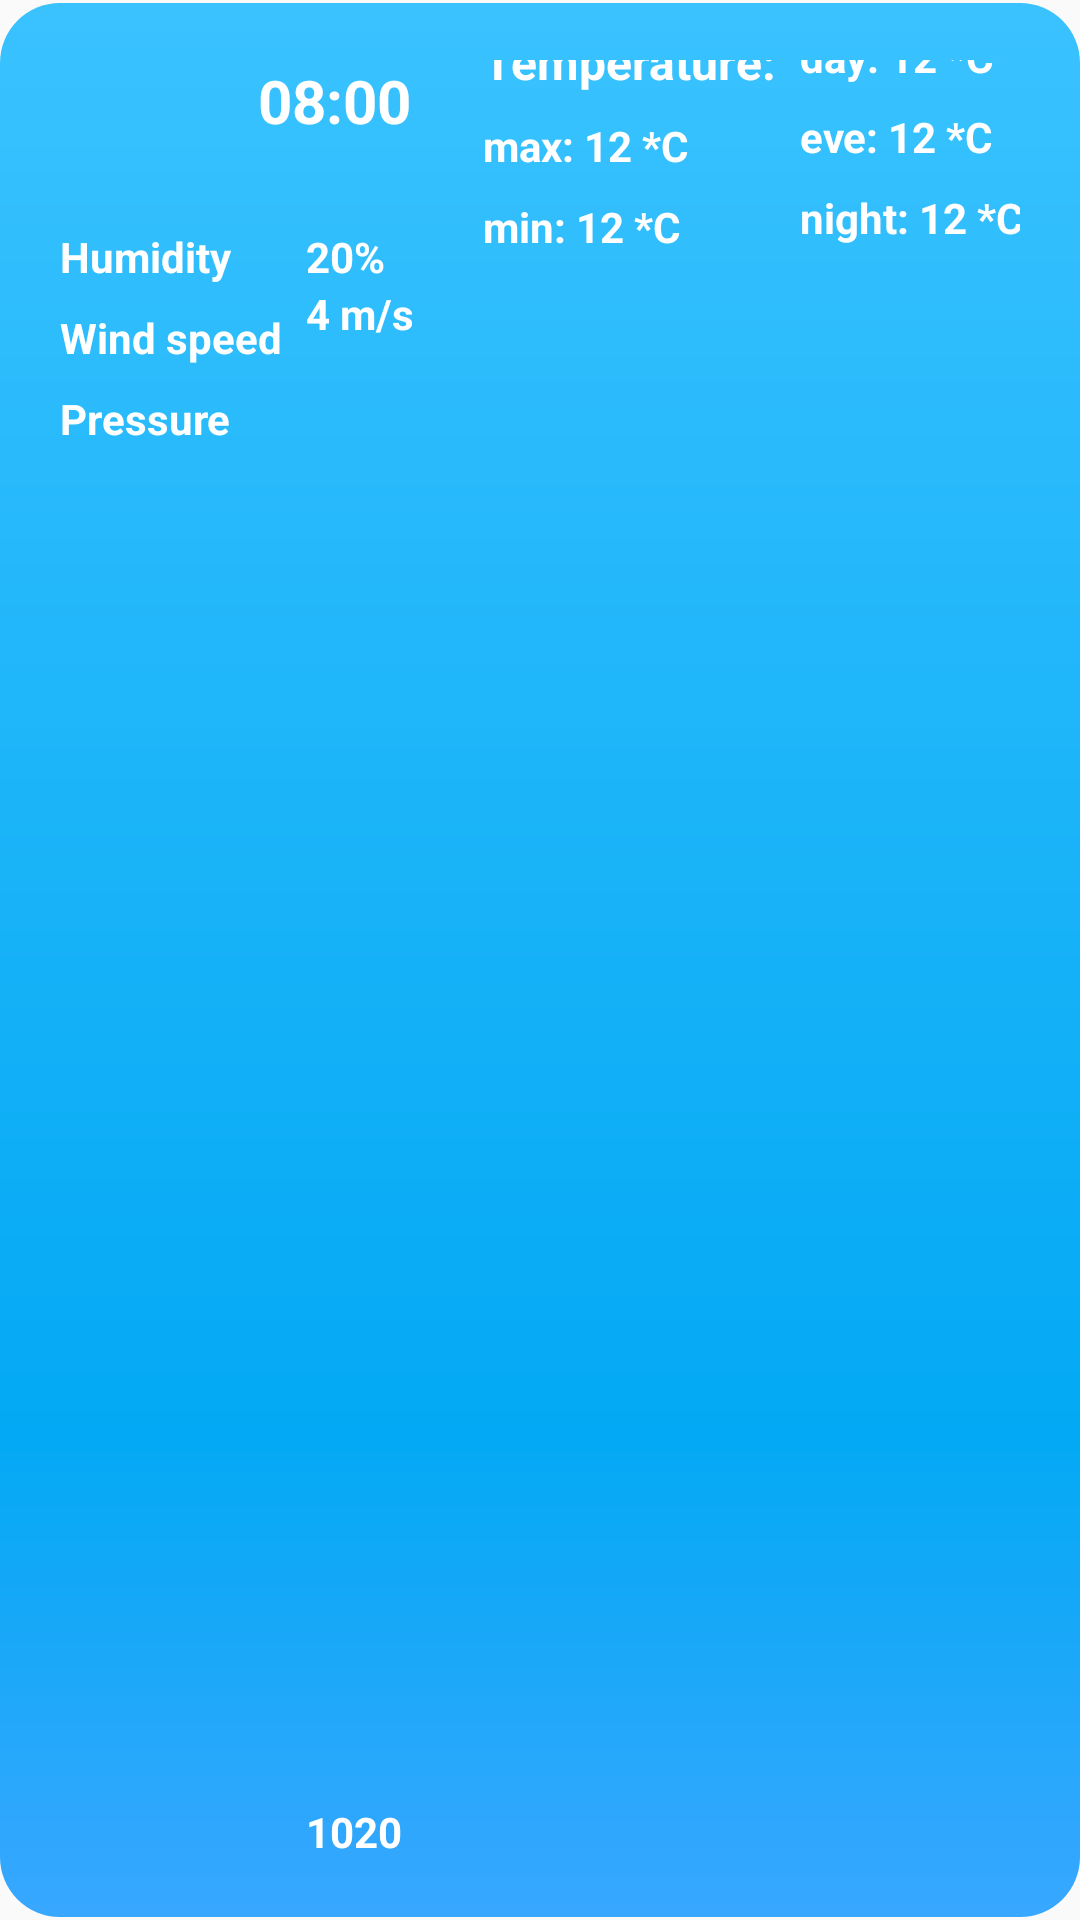

Layout XML and referenced resources for this Android screen:
<!-- AndroidManifest.xml: application theme Theme.MyWeather -->
<!-- res/layout/week_card.xml -->
<?xml version="1.0" encoding="utf-8"?>
<androidx.constraintlayout.widget.ConstraintLayout xmlns:android="http://schemas.android.com/apk/res/android"
    xmlns:app="http://schemas.android.com/apk/res-auto"
    android:layout_width="match_parent"
    android:layout_height="wrap_content"
    android:layout_gravity="center_horizontal|fill"
    android:background="@drawable/main_weather_drawable"
    android:foregroundGravity="fill_horizontal|fill"
    android:padding="20dp">

    <ImageView
        android:id="@+id/week_forecast_icon"
        android:layout_width="50dp"
        android:layout_height="50dp"
        app:layout_constraintBottom_toBottomOf="parent"
        app:layout_constraintEnd_toEndOf="parent"
        app:layout_constraintHorizontal_bias="0.0"
        app:layout_constraintStart_toStartOf="parent"
        app:layout_constraintTop_toTopOf="parent"
        app:layout_constraintVertical_bias="0.0"
        app:srcCompat="@drawable/load_page_img" />

    <TextView
        android:id="@+id/week_date_tv"
        android:layout_width="wrap_content"
        android:layout_height="wrap_content"
        android:layout_marginStart="16dp"
        android:layout_marginLeft="16dp"
        android:text="@string/time_template"
        android:textColor="@color/primaryColor"
        android:textSize="20sp"
        android:textStyle="bold"
        app:layout_constraintBottom_toBottomOf="parent"
        app:layout_constraintEnd_toEndOf="parent"
        app:layout_constraintHorizontal_bias="0.0"
        app:layout_constraintStart_toEndOf="@+id/week_forecast_icon"
        app:layout_constraintTop_toTopOf="parent"
        app:layout_constraintVertical_bias="0.0" />

    <TextView
        android:id="@+id/textView4"
        android:layout_width="wrap_content"
        android:layout_height="wrap_content"
        android:layout_marginStart="24dp"
        android:layout_marginLeft="24dp"
        android:text="@string/temperature"
        android:textColor="@color/primaryColor"
        android:textSize="16sp"
        android:textStyle="bold"
        app:layout_constraintBottom_toTopOf="parent"
        app:layout_constraintEnd_toEndOf="parent"
        app:layout_constraintHorizontal_bias="0.0"
        app:layout_constraintStart_toEndOf="@+id/week_date_tv"
        app:layout_constraintTop_toTopOf="@+id/week_forecast_icon"
        app:layout_constraintVertical_bias="0.0" />

    <TextView
        android:id="@+id/week_day_temp"
        android:layout_width="wrap_content"
        android:layout_height="wrap_content"
        android:layout_marginTop="8dp"
        android:text="@string/day_temp"
        android:textColor="@color/primaryColor"
        android:textSize="14sp"
        android:textStyle="bold"
        app:layout_constraintBottom_toBottomOf="parent"
        app:layout_constraintEnd_toEndOf="parent"
        app:layout_constraintHorizontal_bias="0.0"
        app:layout_constraintStart_toStartOf="@+id/week_morn_temp"
        app:layout_constraintTop_toBottomOf="@+id/week_morn_temp"
        app:layout_constraintVertical_bias="0.0" />

    <TextView
        android:id="@+id/week_eve_temp"
        android:layout_width="wrap_content"
        android:layout_height="wrap_content"
        android:layout_marginTop="8dp"
        android:text="@string/eve_temp"
        android:textColor="@color/primaryColor"
        android:textSize="14sp"
        android:textStyle="bold"
        app:layout_constraintBottom_toBottomOf="parent"
        app:layout_constraintEnd_toEndOf="parent"
        app:layout_constraintHorizontal_bias="0.0"
        app:layout_constraintStart_toStartOf="@+id/week_day_temp"
        app:layout_constraintTop_toBottomOf="@+id/week_day_temp"
        app:layout_constraintVertical_bias="0.0" />

    <TextView
        android:id="@+id/week_morn_temp"
        android:layout_width="76dp"
        android:layout_height="21dp"
        android:layout_marginStart="8dp"
        android:layout_marginLeft="8dp"
        android:layout_marginTop="2dp"
        android:text="@string/morn_temp"
        android:textColor="@color/primaryColor"
        android:textSize="14sp"
        android:textStyle="bold"
        app:layout_constraintBottom_toTopOf="@+id/textView4"
        app:layout_constraintEnd_toEndOf="parent"
        app:layout_constraintHorizontal_bias="0.0"
        app:layout_constraintStart_toEndOf="@+id/textView4"
        app:layout_constraintTop_toTopOf="parent"
        app:layout_constraintVertical_bias="0.0" />

    <TextView
        android:id="@+id/week_pressure"
        android:layout_width="wrap_content"
        android:layout_height="wrap_content"
        android:layout_marginTop="2dp"
        android:text="@string/template_pressure"
        android:textColor="@color/primaryColor"
        android:textSize="14sp"
        android:textStyle="bold"
        app:layout_constraintBottom_toBottomOf="parent"
        app:layout_constraintEnd_toEndOf="parent"
        app:layout_constraintHorizontal_bias="0.0"
        app:layout_constraintStart_toStartOf="@+id/week_humidity"
        app:layout_constraintTop_toBottomOf="@+id/week_forecast_icon"
        app:layout_constraintVertical_bias="1.0" />

    <TextView
        android:id="@+id/textView16"
        android:layout_width="wrap_content"
        android:layout_height="wrap_content"
        android:layout_marginTop="6dp"
        android:text="@string/humidity"
        android:textColor="@color/primaryColor"
        android:textSize="14sp"
        android:textStyle="bold"
        app:layout_constraintBottom_toBottomOf="parent"
        app:layout_constraintEnd_toEndOf="parent"
        app:layout_constraintHorizontal_bias="0.0"
        app:layout_constraintStart_toStartOf="parent"
        app:layout_constraintTop_toBottomOf="@+id/week_forecast_icon"
        app:layout_constraintVertical_bias="0.0" />

    <TextView
        android:id="@+id/textView17"
        android:layout_width="wrap_content"
        android:layout_height="wrap_content"
        android:layout_marginTop="8dp"
        android:text="@string/wind_speed"
        android:textColor="@color/primaryColor"
        android:textSize="14sp"
        android:textStyle="bold"
        app:layout_constraintBottom_toBottomOf="@+id/week_wind_speed"
        app:layout_constraintEnd_toEndOf="parent"
        app:layout_constraintHorizontal_bias="0.0"
        app:layout_constraintStart_toStartOf="@+id/textView16"
        app:layout_constraintTop_toBottomOf="@+id/week_humidity"
        app:layout_constraintVertical_bias="0.0" />

    <TextView
        android:id="@+id/textView18"
        android:layout_width="wrap_content"
        android:layout_height="wrap_content"
        android:layout_marginTop="8dp"
        android:text="@string/pressure"
        android:textColor="@color/primaryColor"
        android:textSize="14sp"
        android:textStyle="bold"
        app:layout_constraintBottom_toBottomOf="@+id/week_pressure"
        app:layout_constraintEnd_toEndOf="parent"
        app:layout_constraintHorizontal_bias="0.0"
        app:layout_constraintStart_toStartOf="@+id/textView16"
        app:layout_constraintTop_toBottomOf="@+id/textView17"
        app:layout_constraintVertical_bias="0.0" />

    <TextView
        android:id="@+id/week_humidity"
        android:layout_width="wrap_content"
        android:layout_height="wrap_content"
        android:text="@string/template_humidity"
        android:textColor="@color/primaryColor"
        android:textSize="14sp"
        android:textStyle="bold"
        app:layout_constraintBottom_toBottomOf="@+id/textView16"
        app:layout_constraintEnd_toEndOf="parent"
        app:layout_constraintHorizontal_bias="0.0"
        app:layout_constraintStart_toStartOf="@+id/week_wind_speed"
        app:layout_constraintTop_toTopOf="@+id/textView16"
        app:layout_constraintVertical_bias="0.0" />

    <TextView
        android:id="@+id/week_wind_speed"
        android:layout_width="wrap_content"
        android:layout_height="wrap_content"
        android:layout_marginStart="8dp"
        android:layout_marginLeft="8dp"
        android:text="@string/template_wind_speed"
        android:textColor="@color/primaryColor"
        android:textSize="14sp"
        android:textStyle="bold"
        app:layout_constraintBottom_toBottomOf="parent"
        app:layout_constraintEnd_toEndOf="parent"
        app:layout_constraintHorizontal_bias="0.0"
        app:layout_constraintStart_toEndOf="@+id/textView17"
        app:layout_constraintTop_toBottomOf="@+id/week_humidity"
        app:layout_constraintVertical_bias="0.0" />

    <TextView
        android:id="@+id/week_night_temp"
        android:layout_width="wrap_content"
        android:layout_height="wrap_content"
        android:layout_marginTop="8dp"
        android:text="@string/night_temp"
        android:textColor="@color/primaryColor"
        android:textSize="14sp"
        android:textStyle="bold"
        app:layout_constraintBottom_toBottomOf="parent"
        app:layout_constraintEnd_toEndOf="parent"
        app:layout_constraintHorizontal_bias="0.0"
        app:layout_constraintStart_toStartOf="@+id/week_eve_temp"
        app:layout_constraintTop_toBottomOf="@+id/week_eve_temp"
        app:layout_constraintVertical_bias="0.0" />

    <TextView
        android:id="@+id/week_min_temp"
        android:layout_width="wrap_content"
        android:layout_height="wrap_content"
        android:layout_marginTop="8dp"
        android:text="@string/min_temp"
        android:textColor="@color/primaryColor"
        android:textSize="14sp"
        android:textStyle="bold"
        app:layout_constraintBottom_toBottomOf="parent"
        app:layout_constraintEnd_toEndOf="parent"
        app:layout_constraintHorizontal_bias="0.0"
        app:layout_constraintStart_toStartOf="@+id/week_max_temp"
        app:layout_constraintTop_toBottomOf="@+id/week_max_temp"
        app:layout_constraintVertical_bias="0.0" />

    <TextView
        android:id="@+id/week_max_temp"
        android:layout_width="wrap_content"
        android:layout_height="wrap_content"
        android:layout_marginTop="8dp"
        android:text="@string/max_temp"
        android:textColor="@color/primaryColor"
        android:textSize="14sp"
        android:textStyle="bold"
        app:layout_constraintBottom_toBottomOf="parent"
        app:layout_constraintEnd_toEndOf="parent"
        app:layout_constraintHorizontal_bias="0.0"
        app:layout_constraintStart_toStartOf="@+id/textView4"
        app:layout_constraintTop_toBottomOf="@+id/textView4"
        app:layout_constraintVertical_bias="0.0" />
</androidx.constraintlayout.widget.ConstraintLayout>
<!-- resources referenced by this layout -->
<resources>
  <color name="primaryColor">#FFFFFF</color>
  <!-- drawable main_weather_drawable (drawable) -->
  <?xml version="1.0" encoding="utf-8"?>
  <layer-list xmlns:android="http://schemas.android.com/apk/res/android" >
  
  
      <item android:top="1dp" android:bottom="1dp">
          <shape
              android:shape="rectangle">
              <corners android:radius="20dp"/>
              <gradient
                  android:startColor="#3AC2FF"
                  android:centerColor="#03A9F4"
                  android:centerY="0.75"
                  android:endColor="#38A7FF"
                  android:angle="270"
                  />
          </shape>
      </item>
  
  </layer-list>
  <string name="day_temp">day: 12 *C</string>
  <string name="eve_temp">eve: 12 *C</string>
  <string name="humidity">Humidity</string>
  <string name="max_temp">max: 12 *C</string>
  <string name="min_temp">min: 12 *C</string>
  <string name="morn_temp">morn: 12 *C</string>
  <string name="night_temp">night: 12 *C</string>
  <string name="pressure">Pressure</string>
  <string name="temperature">Temperature:</string>
  <string name="template_humidity">20%</string>
  <string name="template_pressure">1020</string>
  <string name="template_wind_speed">4 m/s</string>
  <string name="time_template">08:00</string>
  <string name="wind_speed">Wind speed</string>
  <style name="Theme.MyWeather" parent="Theme.Design.Light.NoActionBar">
          <item name="android:statusBarColor" tools:targetApi="l">@color/primaryBarColor</item>
          <item name="android:windowLightStatusBar" tools:targetApi="m">true</item>
      </style>
  <color name="primaryBarColor">#FFFFFF</color>
</resources>
